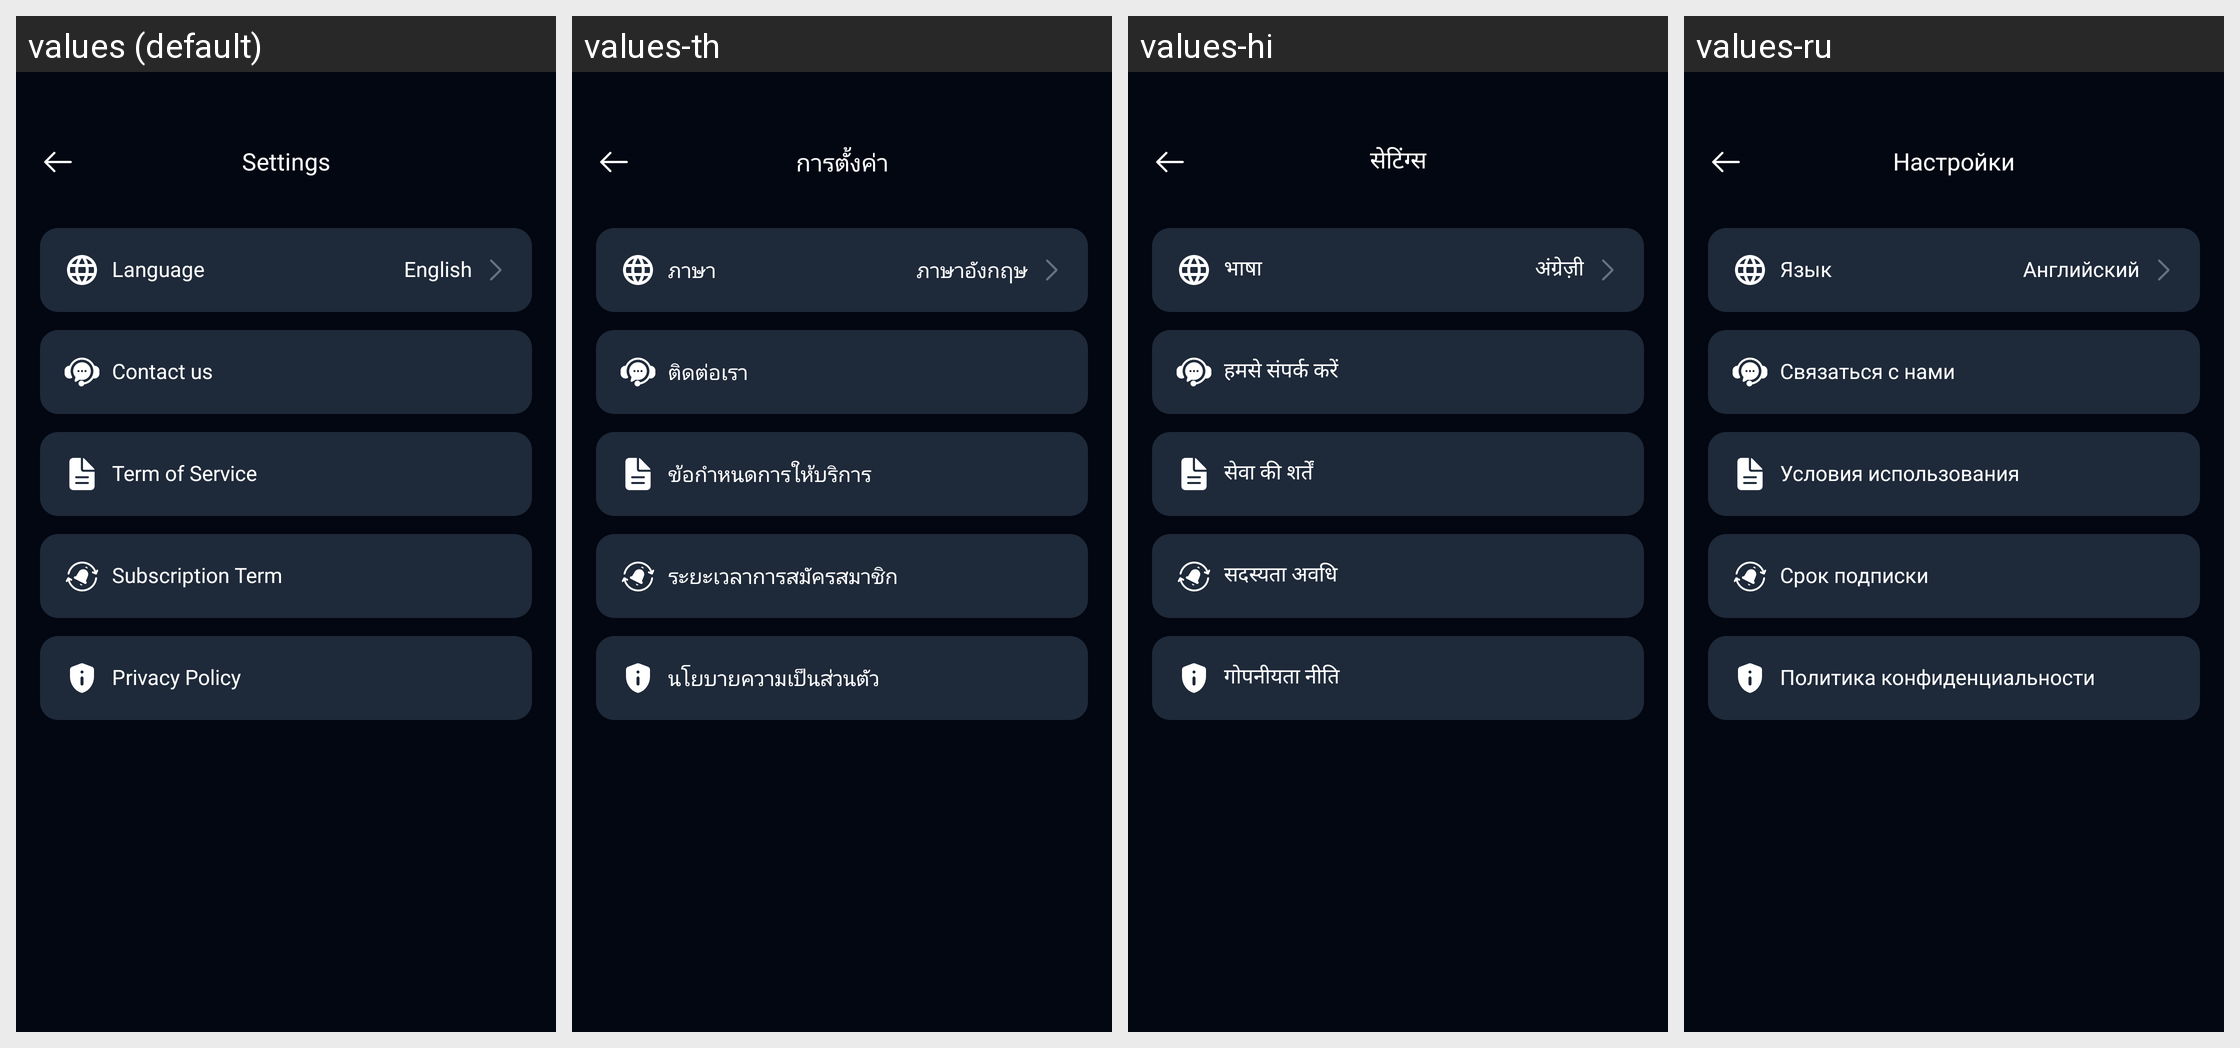

Locale-by-locale string values for the Android screen shown in this grid:
Android screen res/layout/activity_settings.xml rendered under 4 locales, left to right: values (default), values-th, values-hi, values-ru. Device: Nexus 5 (rendered at 1080×1920; each locale shown at half size, 540×960, under a caption strip naming it); theme Theme.AIHair.
Other locales in the repository, not shown: values-af, values-ar, values-bn, values-de, values-es, values-fr, values-hr, values-hu, values-in, values-it, values-ja, values-ko, values-ne, values-nl, values-pt, values-tl, values-tr, values-uk, values-ur, values-vi, values-zh.
Strings drawn on this screen, with the default value and each locale's value (text and hints the layout hard-codes, and strings that could not be matched under every locale, appear in the picture but are not listed):

text_settings
  values: Settings
  values-th: การตั้งค่า
  values-hi: सेटिंग्स
  values-ru: Настройки

text_language
  values: Language
  values-th: ภาษา
  values-hi: भाषा
  values-ru: Язык

text_english
  values: English
  values-th: ภาษาอังกฤษ
  values-hi: अंग्रेज़ी
  values-ru: Английский

text_contact_us
  values: Contact us
  values-th: ติดต่อเรา
  values-hi: हमसे संपर्क करें
  values-ru: Связаться с нами

text_term_of_service
  values: Term of Service
  values-th: ข้อกำหนดการให้บริการ
  values-hi: सेवा की शर्तें
  values-ru: Условия использования

text_subscription_term
  values: Subscription Term
  values-th: ระยะเวลาการสมัครสมาชิก
  values-hi: सदस्यता अवधि
  values-ru: Срок подписки

text_privacy_policy
  values: Privacy Policy
  values-th: นโยบายความเป็นส่วนตัว
  values-hi: गोपनीयता नीति
  values-ru: Политика конфиденциальности
